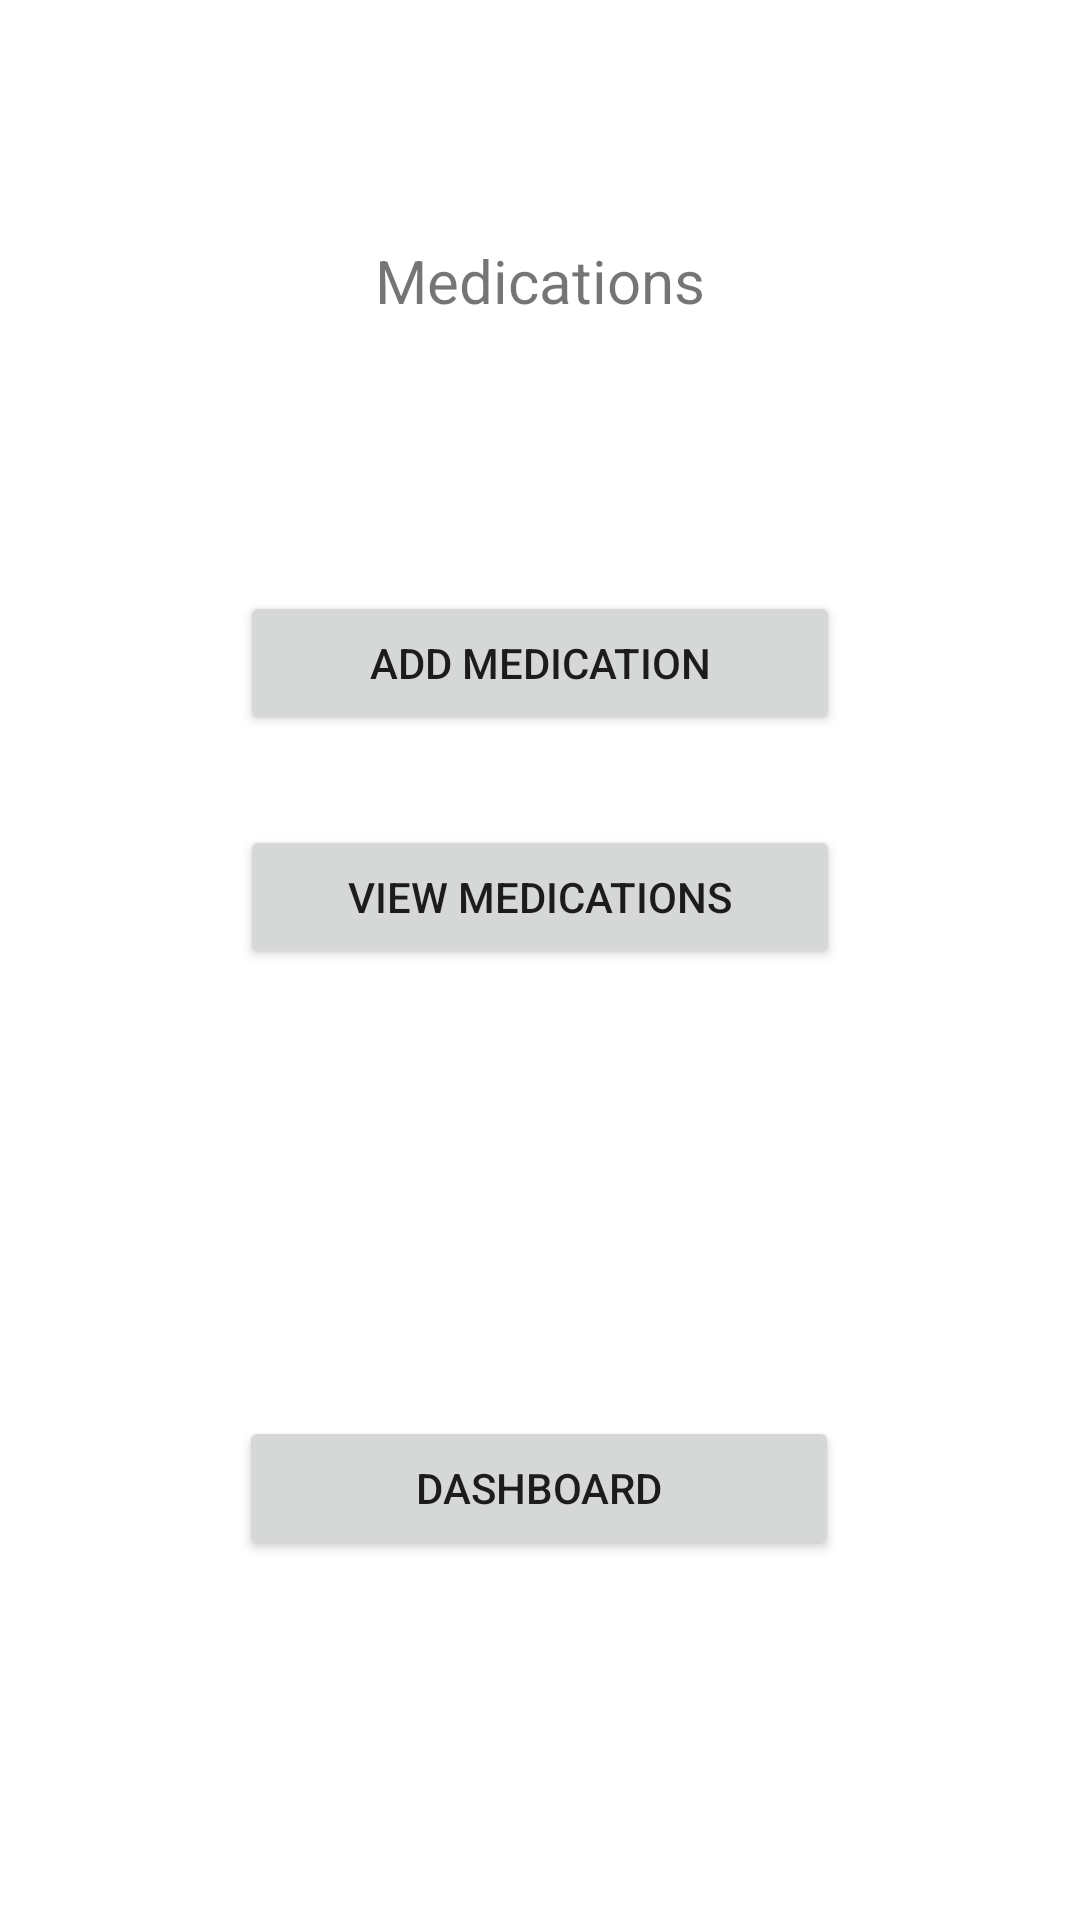

Write the Android layout XML for this screen, with the resource values it uses.
<!-- AndroidManifest.xml: application theme Theme.PersonalHealthMonitoringSystem -->
<!-- res/layout/activity_medication.xml -->
<?xml version="1.0" encoding="utf-8"?>
<androidx.constraintlayout.widget.ConstraintLayout xmlns:android="http://schemas.android.com/apk/res/android"
    xmlns:app="http://schemas.android.com/apk/res-auto"
    xmlns:tools="http://schemas.android.com/tools"
    android:layout_width="match_parent"
    android:layout_height="match_parent"
    tools:context=".Medication">

    <TextView
        android:id="@+id/Title"
        android:layout_width="wrap_content"
        android:layout_height="wrap_content"
        android:layout_marginTop="80dp"
        android:text="Medications"
        android:textSize="20sp"
        app:layout_constraintEnd_toEndOf="parent"
        app:layout_constraintStart_toStartOf="parent"
        app:layout_constraintTop_toTopOf="parent" />

    <Button
        android:id="@+id/AddMedication"
        android:layout_width="200dp"
        android:layout_height="wrap_content"
        android:layout_marginTop="90dp"
        android:text="Add Medication"
        app:layout_constraintEnd_toEndOf="parent"
        app:layout_constraintHorizontal_bias="0.5"
        app:layout_constraintStart_toStartOf="parent"
        app:layout_constraintTop_toBottomOf="@+id/Title" />

    <Button
        android:id="@+id/ViewMedications"
        android:layout_width="200dp"
        android:layout_height="wrap_content"
        android:layout_marginTop="30dp"
        android:text="View Medications"
        app:layout_constraintEnd_toEndOf="parent"
        app:layout_constraintHorizontal_bias="0.5"
        app:layout_constraintStart_toStartOf="parent"
        app:layout_constraintTop_toBottomOf="@+id/AddMedication" />

    <Button
        android:id="@+id/ReturnToDashboard"
        android:layout_width="200dp"
        android:layout_height="wrap_content"
        android:layout_marginBottom="120dp"
        android:text="Dashboard"
        app:layout_constraintBottom_toBottomOf="parent"
        app:layout_constraintEnd_toEndOf="parent"
        app:layout_constraintHorizontal_bias="0.497"
        app:layout_constraintStart_toStartOf="parent" />

</androidx.constraintlayout.widget.ConstraintLayout>
<!-- resources referenced by this layout -->
<resources>
  <style name="Theme.PersonalHealthMonitoringSystem" parent="Theme.MaterialComponents.DayNight.DarkActionBar">
          
          <item name="colorPrimary">@color/purple_500</item>
          <item name="colorPrimaryVariant">@color/purple_700</item>
          <item name="colorOnPrimary">@color/white</item>
          
          <item name="colorSecondary">@color/teal_200</item>
          <item name="colorSecondaryVariant">@color/teal_700</item>
          <item name="colorOnSecondary">@color/black</item>
          
          <item name="android:statusBarColor">?attr/colorPrimaryVariant</item>
          
      </style>
  <!-- not gathered from this repository: default colours our renderer supplied (Android Studio template values) -->
  <color name="purple_500">#FF6200EE</color>
  <color name="purple_700">#FF3700B3</color>
  <color name="teal_200">#FF03DAC5</color>
  <color name="teal_700">#FF018786</color>
  <color name="black">#FF000000</color>
  <color name="white">#FFFFFFFF</color>
</resources>
